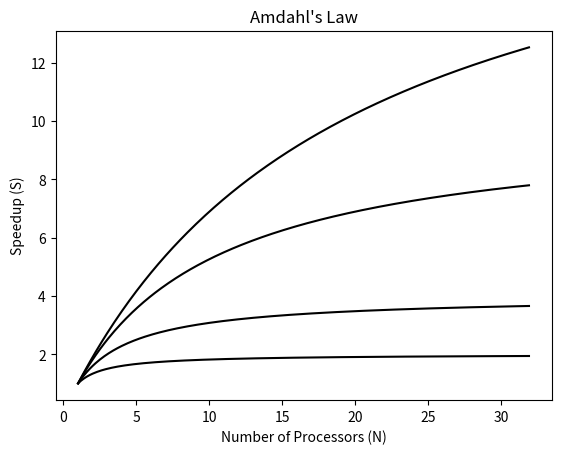

Recreate this plot in Python. (Note: this script raises an exception after producing the figure.)
#!/usr/bin/env python
# a stacked bar plot with errorbars
import numpy as np
import matplotlib.pyplot as plt

def f1(t):
    return (1.0*N)/(0.05*N+(1.0-0.05))

def f2(t):
    return (1.0*N)/(0.1*N+(1.0-0.1))

def f3(t):
    return (1.0*N)/(0.25*N+(1.0-0.25))

def f4(t):
    return (1.0*N)/(0.5*N+(1.0-0.5))

#N = np.arange(1, 2, 4, 8, 16, 32)
#B = np.arange(0.05, 0.1, 0.25, 0.5)
N = np.arange(1.0, 32.0, 0.1)

#N = 32

#AX = [1, 2, 4, 8, 16, 32, 64, 128, 256, 512, 1024, 2048, 4096, 8192]
#AX = [1, 2, 4, 8, 16, 32, 64, 128, 256]
AX = [1, 2, 4, 8, 16, 32, 64, 128]


ind = 2*np.arange(32)    # the x locations for the groups
width = 0.35       # the width of the bars: can also be len(x) sequence

plt.plot(N, f1(N), 'black', N, f2(N), 'black', N, f3(N), 'black', N, f4(N), 'black')

#p1 = plt.bar(ind + 0.00, writeAcc, width)#, yerr=menStd)
#p2 = plt.bar(ind + 0.00, writeSaves, width, color='#d62728', bottom=writeAcc)
#             bottom=menMeans, yerr=womenStd)
#p3 = plt.bar(ind + 0.5, readAcc, width, color='y')#, yerr=menStd)
#p4 = plt.bar(ind + 0.5, readSaves, width, color='#d62728', bottom=readAcc)

plt.ylabel('Speedup (S)')
plt.xlabel('Number of Processors (N)')
plt.title("Amdahl's Law")
plt.xscale('log', basex=2, linthreshy=0.05)
plt.xticks(AX, AX)
plt.yticks(np.arange(0, 22, 1),np.arange(0, 21, 1))

plt.axhline(y=10, color='black', dashes=[10, 5, 10, 5])
plt.axhline(y=20, color='black', dashes=[10, 5, 10, 5])
#plt.xticks(rotation=45)
#plt.legend((p1[0], p2[0], p3[0], p4[0]), ('Write accesses', 'Writes avoided', 'Read accesses', 'Reads avoided'))

plt.show()
